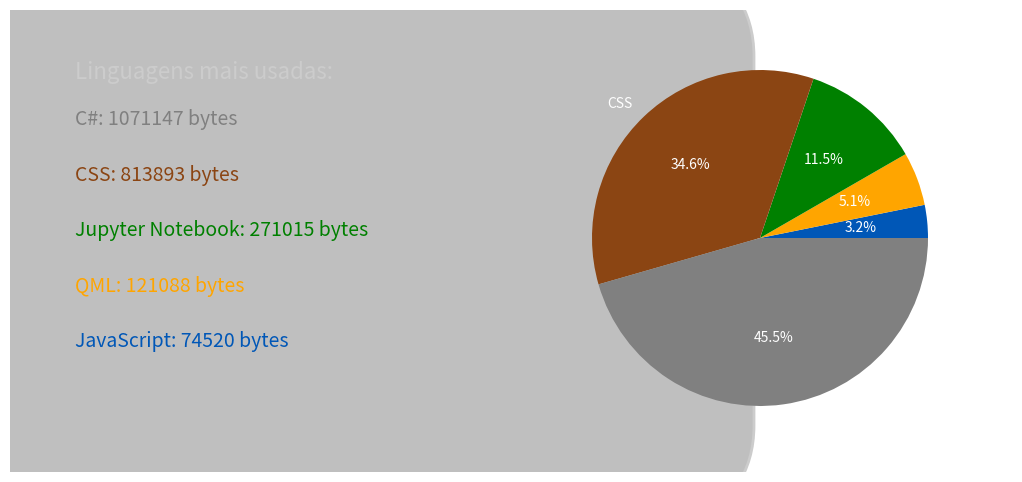

The script that saved this image:
import matplotlib.pyplot as plt
from matplotlib.patches import FancyBboxPatch
import numpy as np

# Dados de exemplo (depois podemos integrar com update_stats.py)
languages = {
    'C#': 1071147,
    'CSS': 813893,
    'Jupyter Notebook': 271015,
    'QML': 121088,
    'JavaScript': 74520,
}

# Paleta baseada em pares telefónicos (menos usado → mais usado)
telephone_pairs = [
    "#0057B7",  # Azul
    "#FFA500",  # Laranja
    "#008000",  # Verde
    "#8B4513",  # Castanho
    "#808080",  # Cinzento
]

# Ordenar linguagens da menos usada → mais usada
sorted_langs = sorted(languages.items(), key=lambda x: x[1])

# Atribuir cores às linguagens
color_map = {}
for i, (lang, _) in enumerate(sorted_langs):
    color_map[lang] = telephone_pairs[i]

# Função para fazer interpolação linear entre duas cores HEX
def lerp_color(c1: str, c2: str, t: float) -> str:
    c1_rgb = tuple(int(c1[i:i + 2], 16) for i in (1, 3, 5))
    c2_rgb = tuple(int(c2[i:i + 2], 16) for i in (1, 3, 5))
    r = int(c1_rgb[0] + (c2_rgb[0] - c1_rgb[0]) * t)
    g = int(c1_rgb[1] + (c2_rgb[1] - c1_rgb[1]) * t)
    b = int(c1_rgb[2] + (c2_rgb[2] - c1_rgb[2]) * t)
    return f"#{r:02X}{g:02X}{b:02X}"

# Criar figura com fundo transparente
fig, ax = plt.subplots(figsize=(12, 6))
fig.patch.set_alpha(0)

# Cor base: linguagem mais usada
base_color = telephone_pairs[-1]
grad_color = lerp_color(base_color, "#FFFFFF", 0.6)

# Retângulo semi-transparente à esquerda
rect = FancyBboxPatch(
    (0.05, 0.1), 0.45, 0.8,
    boxstyle="round,pad=0.3",
    linewidth=2,
    edgecolor=grad_color,
    facecolor=(0, 0, 0, 0.25),
)
ax.add_patch(rect)

# Título dentro do retângulo
ax.text(0.07, 0.85, "Linguagens mais usadas:", fontsize=16, color=grad_color)

# Listagem das linguagens (do mais usado → menos usado)
y = 0.75
for lang, count in sorted_langs[::-1]:
    ax.text(
        0.07,
        y,
        f"{lang}: {count} bytes",
        fontsize=14,
        color=color_map[lang],
    )
    y -= 0.12

# Gráfico circular à direita
ax_pie = fig.add_axes([0.55, 0.15, 0.4, 0.7])
ax_pie.pie(
    [v for _, v in sorted_langs],
    labels=[k for k, _ in sorted_langs],
    colors=[color_map[k] for k, _ in sorted_langs],
    autopct='%1.1f%%',
    textprops={'color': 'white'},
)

ax.axis('off')

# Guardar imagem com fundo transparente
plt.savefig("language_stats.png", transparent=True, dpi=200)
plt.close()
